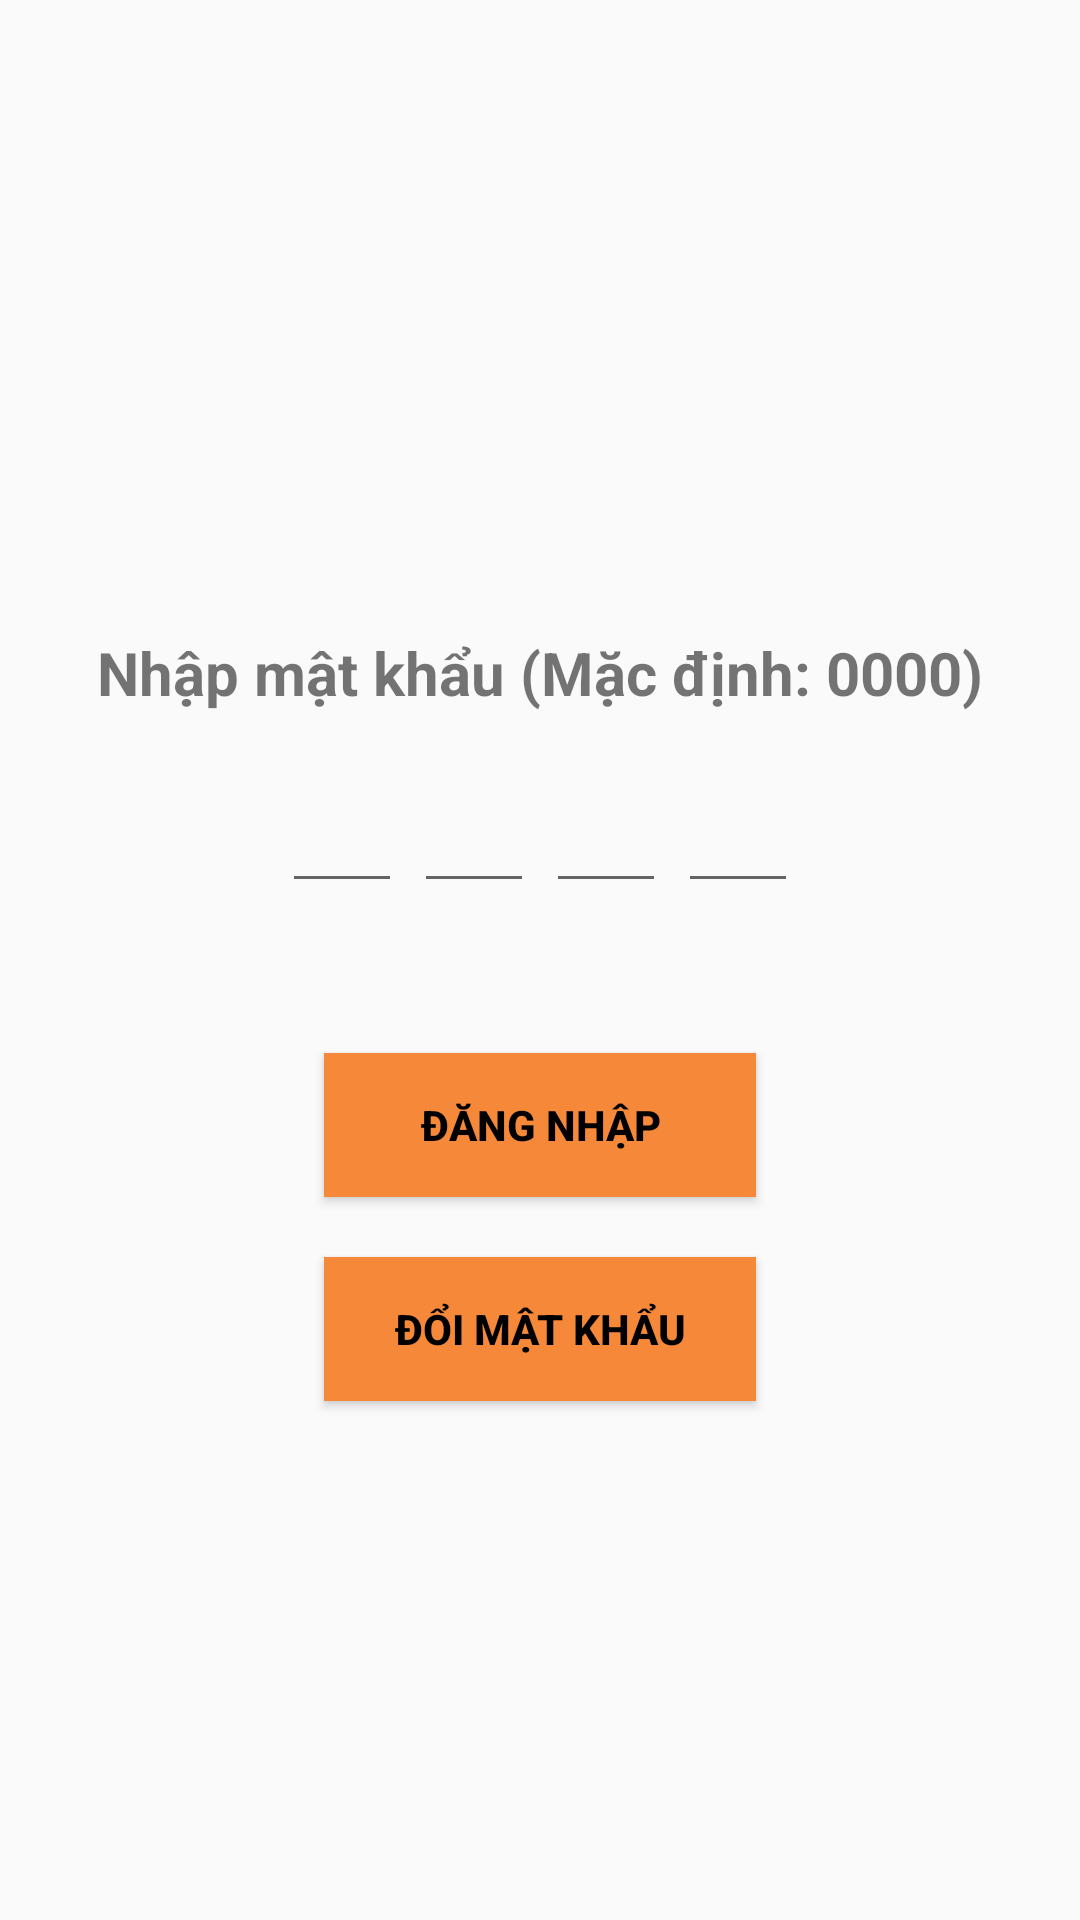

Reconstruct the res/layout file that produces this screen, plus the resources it refers to.
<!-- AndroidManifest.xml: application theme Theme.Calendar_TranQuocDoanh -->
<!-- res/layout/activity_login.xml -->
<?xml version="1.0" encoding="utf-8"?>
<androidx.constraintlayout.widget.ConstraintLayout xmlns:android="http://schemas.android.com/apk/res/android"
    xmlns:app="http://schemas.android.com/apk/res-auto"
    xmlns:tools="http://schemas.android.com/tools"
    android:layout_width="match_parent"
    android:layout_height="match_parent"
    tools:context=".Login"
    tools:ignore="MissingConstraints">

    <androidx.constraintlayout.widget.Guideline
        android:id="@+id/horrizontal_1"
        android:layout_width="wrap_content"
        android:layout_height="wrap_content"
        android:orientation="horizontal"
        app:layout_constraintGuide_percent="0.1" />

    <androidx.constraintlayout.widget.Guideline
        android:id="@+id/horrizontal_2"
        android:layout_width="wrap_content"
        android:layout_height="wrap_content"
        android:orientation="horizontal"
        app:layout_constraintGuide_percent="0.3" />

    <androidx.constraintlayout.widget.Guideline
        android:id="@+id/horrizontal_3"
        android:layout_width="wrap_content"
        android:layout_height="wrap_content"
        android:orientation="horizontal"
        app:layout_constraintGuide_percent="0.4" />

    <ImageView
        android:layout_width="wrap_content"
        android:layout_height="0dp"
        android:src="@drawable/ic_note"
        app:layout_constraintBottom_toBottomOf="@id/horrizontal_2"
        app:layout_constraintLeft_toLeftOf="parent"
        app:layout_constraintRight_toRightOf="parent"
        app:layout_constraintTop_toTopOf="@id/horrizontal_1" />

    <TextView
        android:layout_width="wrap_content"
        android:layout_height="wrap_content"
        android:text="Nhập mật khẩu (Mặc định: 0000)"
        android:textSize="20sp"
        android:textStyle="bold"
        app:layout_constraintBottom_toBottomOf="@id/horrizontal_3"
        app:layout_constraintLeft_toLeftOf="parent"
        app:layout_constraintRight_toRightOf="parent"
        app:layout_constraintTop_toTopOf="@id/horrizontal_2" />


    <LinearLayout
        android:id="@+id/layout_password"
        android:layout_width="match_parent"
        android:layout_height="wrap_content"
        android:gravity="center"
        app:layout_constraintTop_toTopOf="@id/horrizontal_3">

        <EditText
            android:id="@+id/inputCode1"
            android:layout_width="40dp"
            android:layout_height="45dp"
            android:gravity="center"
            android:imeOptions="actionNext"
            android:importantForAutofill="no"
            android:inputType="number"
            android:maxLength="1"
            android:textColor="@color/orange"
            android:textSize="24sp"
            android:textStyle="bold" />

        <EditText
            android:id="@+id/inputCode2"
            android:layout_width="40dp"
            android:layout_height="45dp"
            android:layout_marginStart="4dp"
            android:gravity="center"
            android:imeOptions="actionNext"
            android:importantForAutofill="no"
            android:inputType="number"
            android:maxLength="1"
            android:textColor="@color/orange"
            android:textSize="24sp"
            android:textStyle="bold" />

        <EditText
            android:id="@+id/inputCode3"
            android:layout_width="40dp"
            android:layout_height="45dp"
            android:layout_marginStart="4dp"
            android:gravity="center"
            android:imeOptions="actionNext"
            android:importantForAutofill="no"
            android:inputType="number"
            android:maxLength="1"
            android:textColor="@color/orange"
            android:textSize="24sp"
            android:textStyle="bold" />

        <EditText
            android:id="@+id/inputCode4"
            android:layout_width="40dp"
            android:layout_height="45dp"
            android:layout_marginStart="4dp"
            android:gravity="center"
            android:imeOptions="actionNext"
            android:importantForAutofill="no"
            android:inputType="number"
            android:maxLength="1"
            android:textColor="@color/orange"
            android:textSize="24sp"
            android:textStyle="bold" />

    </LinearLayout>

    <androidx.appcompat.widget.AppCompatButton
        android:id="@+id/btnLogin"
        android:layout_width="0dp"
        android:layout_height="wrap_content"
        android:layout_marginTop="50dp"
        android:background="@color/orange"
        app:layout_constraintWidth_percent="0.4"
        android:padding="10dp"
        android:text="Đăng nhập"
        android:textColor="@color/black"
        android:textStyle="bold"
        app:layout_constraintLeft_toLeftOf="parent"
        app:layout_constraintRight_toRightOf="parent"
        app:layout_constraintTop_toBottomOf="@id/layout_password" />

    <androidx.appcompat.widget.AppCompatButton
        android:id="@+id/btnChangePass"
        android:layout_width="0dp"
        android:layout_height="wrap_content"
        android:layout_marginTop="20dp"
        android:background="@color/orange"
        android:padding="10dp"
        app:layout_constraintWidth_percent="0.4"
        android:text="Đổi mật khẩu"
        android:textColor="@color/black"
        android:textStyle="bold"
        app:layout_constraintLeft_toLeftOf="parent"
        app:layout_constraintRight_toRightOf="parent"
        app:layout_constraintTop_toBottomOf="@id/btnLogin" />

</androidx.constraintlayout.widget.ConstraintLayout>
<!-- resources referenced by this layout -->
<resources>
  <color name="black">#FF000000</color>
  <color name="orange">#F6883A</color>
  <style name="Theme.Calendar_TranQuocDoanh" parent="Theme.AppCompat.DayNight.DarkActionBar">
          
          <item name="colorPrimary">@color/orange</item>
          <item name="colorPrimaryVariant">@color/orange</item>
          <item name="colorOnPrimary">@color/white</item>
          
          <item name="colorSecondary">@color/teal_200</item>
          <item name="colorSecondaryVariant">@color/teal_700</item>
          <item name="colorOnSecondary">@color/white</item>
          
          <item name="android:statusBarColor" tools:targetApi="l">?attr/colorPrimaryVariant</item>
          
      </style>
  <color name="white">#FFFFFFFF</color>
  <color name="teal_200">#FF03DAC5</color>
  <color name="teal_700">#FF018786</color>
</resources>
